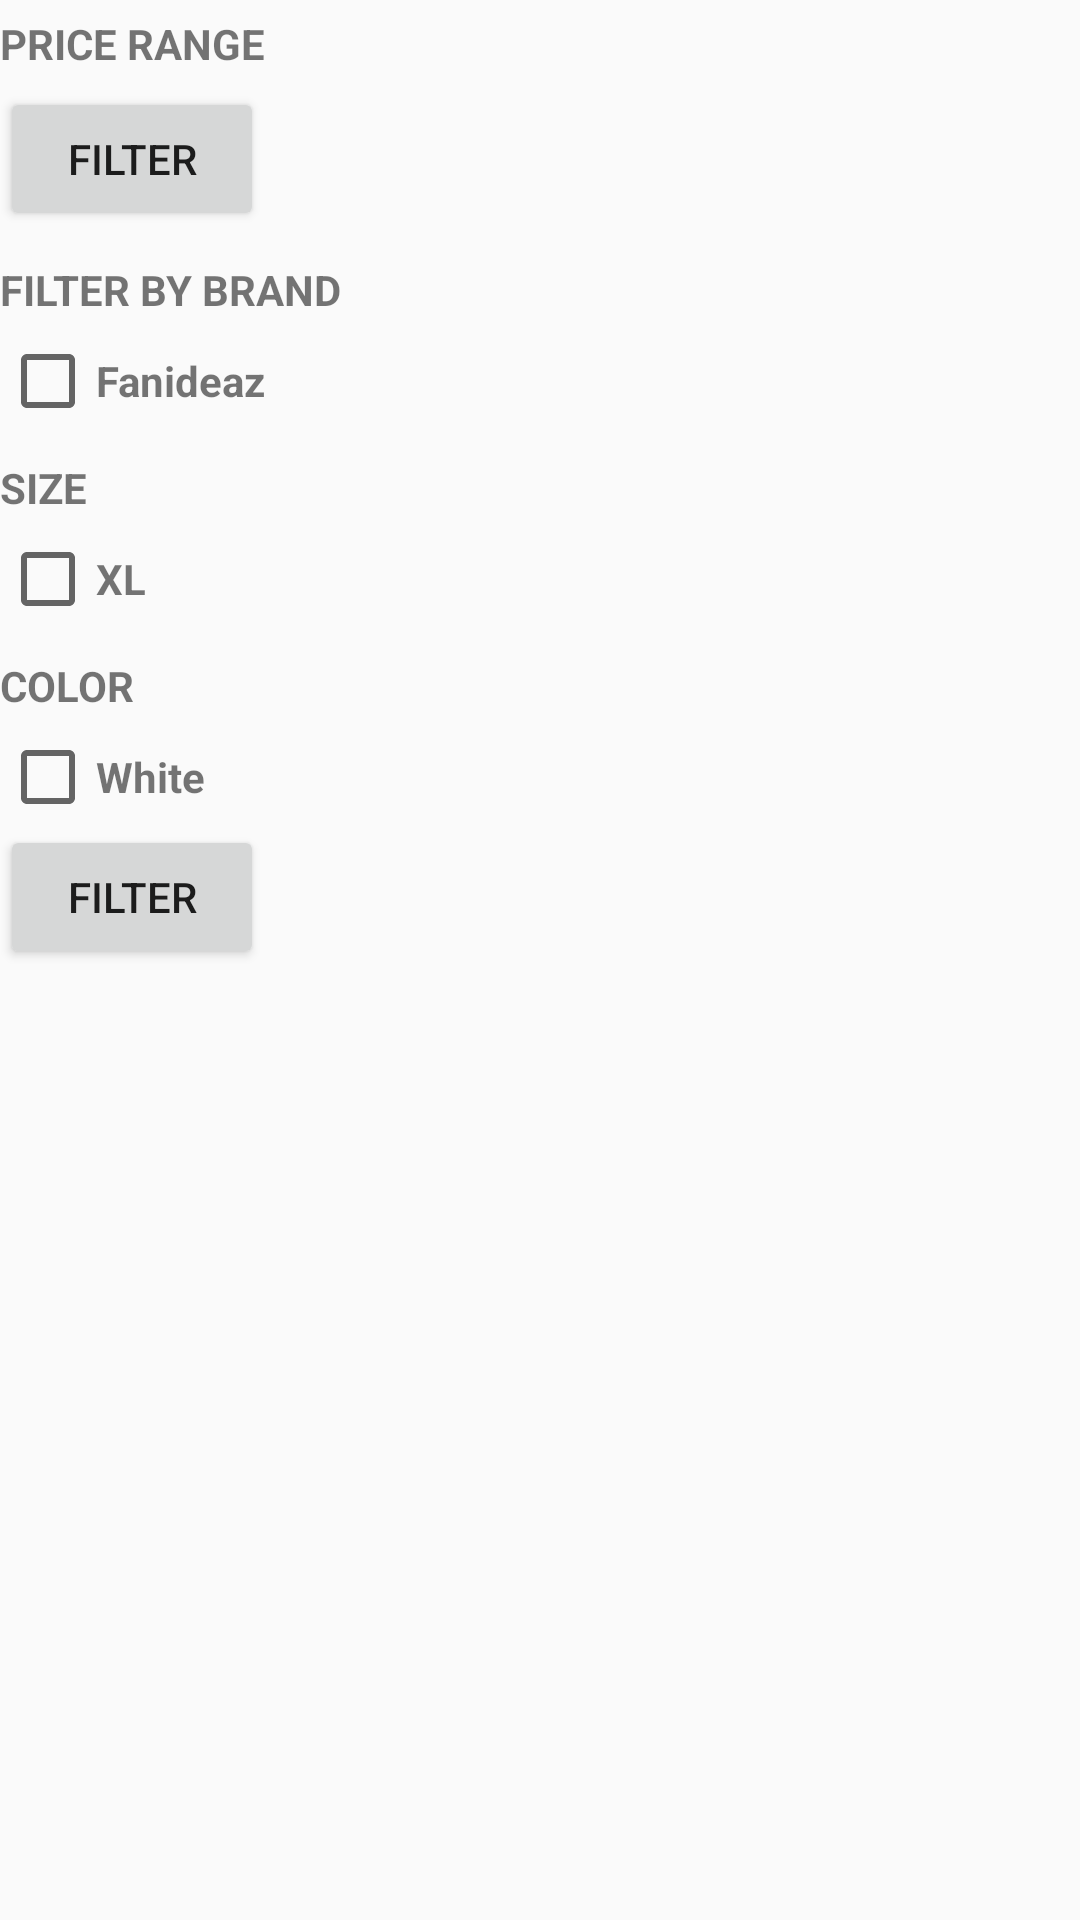

Write the Android layout XML for this screen, with the resource values it uses.
<!-- AndroidManifest.xml: application theme Theme.AppCompat.Light.NoActionBar -->
<!-- res/layout/activity_filter.xml -->
<?xml version="1.0" encoding="utf-8"?>
<LinearLayout xmlns:android="http://schemas.android.com/apk/res/android"
    android:orientation="vertical" android:layout_width="match_parent"
    android:layout_height="match_parent"
    android:layout_marginTop="10dp"
    android:layout_marginStart="10dp">
<LinearLayout
    android:id="@+id/price"
    android:layout_width="wrap_content"
    android:layout_height="wrap_content"
    android:orientation="vertical">
    <TextView
    android:id="@+id/price_range"
    android:layout_width="wrap_content"
    android:layout_height="wrap_content"
    android:textStyle="bold"
    android:layout_marginTop="5dp"
    android:text="@string/price_range"/>
    <Button
        android:id="@+id/button_price_submit"
        android:layout_width="wrap_content"
        android:layout_height="wrap_content"
        android:layout_marginTop="5dp"
        android:text="@string/filter_button_submit"/>
</LinearLayout>
    <LinearLayout
        android:id="@+id/brand"
        android:layout_width="wrap_content"
        android:layout_height="wrap_content"
        android:orientation="vertical"
        android:layout_marginTop="10dp">
        <TextView
            android:id="@+id/brand_filter"
            android:layout_height="wrap_content"
            android:layout_width="wrap_content"
            android:textStyle="bold"
            android:text="@string/filter_by_brand"
            />
        <LinearLayout
            android:id="@+id/brand_filter_two"
            android:layout_width="wrap_content"
            android:layout_height="wrap_content"
            android:orientation="horizontal">
    <CheckBox
        android:id="@+id/checkbox"
        android:layout_width="wrap_content"
        android:layout_height="wrap_content"
        android:layout_marginTop="5dp"/>
            <TextView
                android:id="@+id/brand_filter_tv"
                android:layout_height="wrap_content"
                android:layout_width="wrap_content"
                android:textStyle="bold"
                android:layout_marginTop="5dp"
                android:text="@string/brand_name"
                />
        </LinearLayout>
</LinearLayout>
    <LinearLayout
        android:id="@+id/size"
        android:layout_width="wrap_content"
        android:layout_height="wrap_content"
        android:orientation="vertical"
        android:layout_marginTop="10dp"
        >
        <TextView
            android:id="@+id/size_filter"
            android:layout_height="wrap_content"
            android:layout_width="wrap_content"
            android:textStyle="bold"
            android:text="@string/size_label_filter"
            />
        <LinearLayout
            android:id="@+id/size_filter_two"
            android:layout_width="wrap_content"
            android:layout_height="wrap_content"
            android:orientation="horizontal">
            <CheckBox
                android:id="@+id/checkbox_size"
                android:layout_width="wrap_content"
                android:layout_height="wrap_content"
                android:layout_marginTop="5dp"/>
            <TextView
                android:id="@+id/size_filter_tv"
                android:layout_height="wrap_content"
                android:layout_width="wrap_content"
                android:textStyle="bold"
                android:layout_marginTop="5dp"
                android:text="@string/filter_size_placeholder"
                />
        </LinearLayout>
    </LinearLayout>
    <LinearLayout
        android:id="@+id/color"
        android:layout_width="wrap_content"
        android:layout_height="wrap_content"
        android:orientation="vertical"
        android:layout_marginTop="10dp">
        <TextView
            android:id="@+id/color_filter"
            android:layout_height="wrap_content"
            android:layout_width="wrap_content"
            android:textStyle="bold"
            android:text="@string/color_label_filter"
            />
        <LinearLayout
            android:id="@+id/color_filter_two"
            android:layout_width="wrap_content"
            android:layout_height="wrap_content"
            android:orientation="horizontal">
            <CheckBox
                android:id="@+id/checkbox_color"
                android:layout_width="wrap_content"
                android:layout_height="wrap_content"
                android:layout_marginTop="5dp"/>
            <TextView
                android:id="@+id/color_filter_tv"
                android:layout_height="wrap_content"
                android:layout_width="wrap_content"
                android:textStyle="bold"
                android:layout_marginTop="5dp"
                android:text="@string/filter_color_placeholder"
                />
        </LinearLayout>
    </LinearLayout>
    <Button
        android:id="@+id/button_filer_submit"
        android:layout_width="wrap_content"
        android:layout_height="wrap_content"
        android:text="@string/filter_button_submit"/>
</LinearLayout>
<!-- resources referenced by this layout -->
<resources>
  <string name="brand_name">Fanideaz</string>
  <string name="color_label_filter">COLOR</string>
  <string name="filter_button_submit">FILTER</string>
  <string name="filter_by_brand">FILTER BY BRAND</string>
  <string name="filter_color_placeholder">White</string>
  <string name="filter_size_placeholder">XL</string>
  <string name="price_range">PRICE RANGE</string>
  <string name="size_label_filter">SIZE</string>
</resources>
